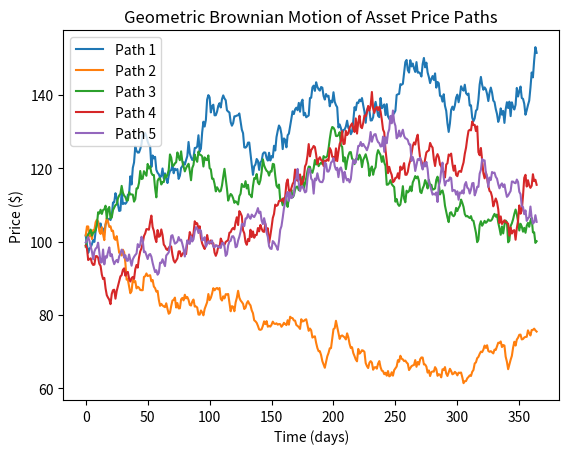

Python code for this plot:
#!/usr/bin/env python3
# -*- coding: utf-8 -*-
"""
Created on Fri Jan 19 14:14:46 2024

@author: michaelreginiano
"""
import numpy as np
import math
import matplotlib.pyplot as plt

S_0 = 100 #starting price
mu = 0.1 #asset drift
sig = 0.3 #volatility
dt = 1/365 #time step
num_paths = 5 #number of price paths to simulate

E = 110 #Option strike
interest_rate = 0.03 #risk-free interest rate
time_to_expiry = 1 #years

#A matrix of random increments for all price paths
dW_matrix = np.random.normal(0,math.sqrt(dt),size=(num_paths,365))

#Compute price paths using vectorisation
price_paths = S_0 * np.exp(np.cumsum(mu*dt+sig*dW_matrix,axis=1))

fig,ax = plt.subplots()
i = 1
for p in price_paths:
    plt.plot(p, label= f'Path {i}')
    i = i+1
    
plt.title('Geometric Brownian Motion of Asset Price Paths')
plt.xlabel('Time (days)')
plt.ylabel('Price ($)')
plt.legend()
plt.show()

def European_Call_Payoff(S,E):
    return max(S-E,0)

def European_Put_Payoff(S,E):
    return max(E-S,0)

call_pay_offs = np.array([European_Call_Payoff(p[-1], E) for p in price_paths])
discounted_call_pay_offs = call_pay_offs * np.exp(-interest_rate*time_to_expiry)
call_estimate = np.mean(discounted_call_pay_offs)

put_pay_offs = np.array([European_Put_Payoff(p[-1], E) for p in price_paths])
discounted_put_pay_offs = put_pay_offs * np.exp(-interest_rate*time_to_expiry)
put_estimate = np.mean(discounted_put_pay_offs)

print('Call Estimate: {}'.format(call_estimate))
print('Put Estimate: {}'.format(put_estimate))